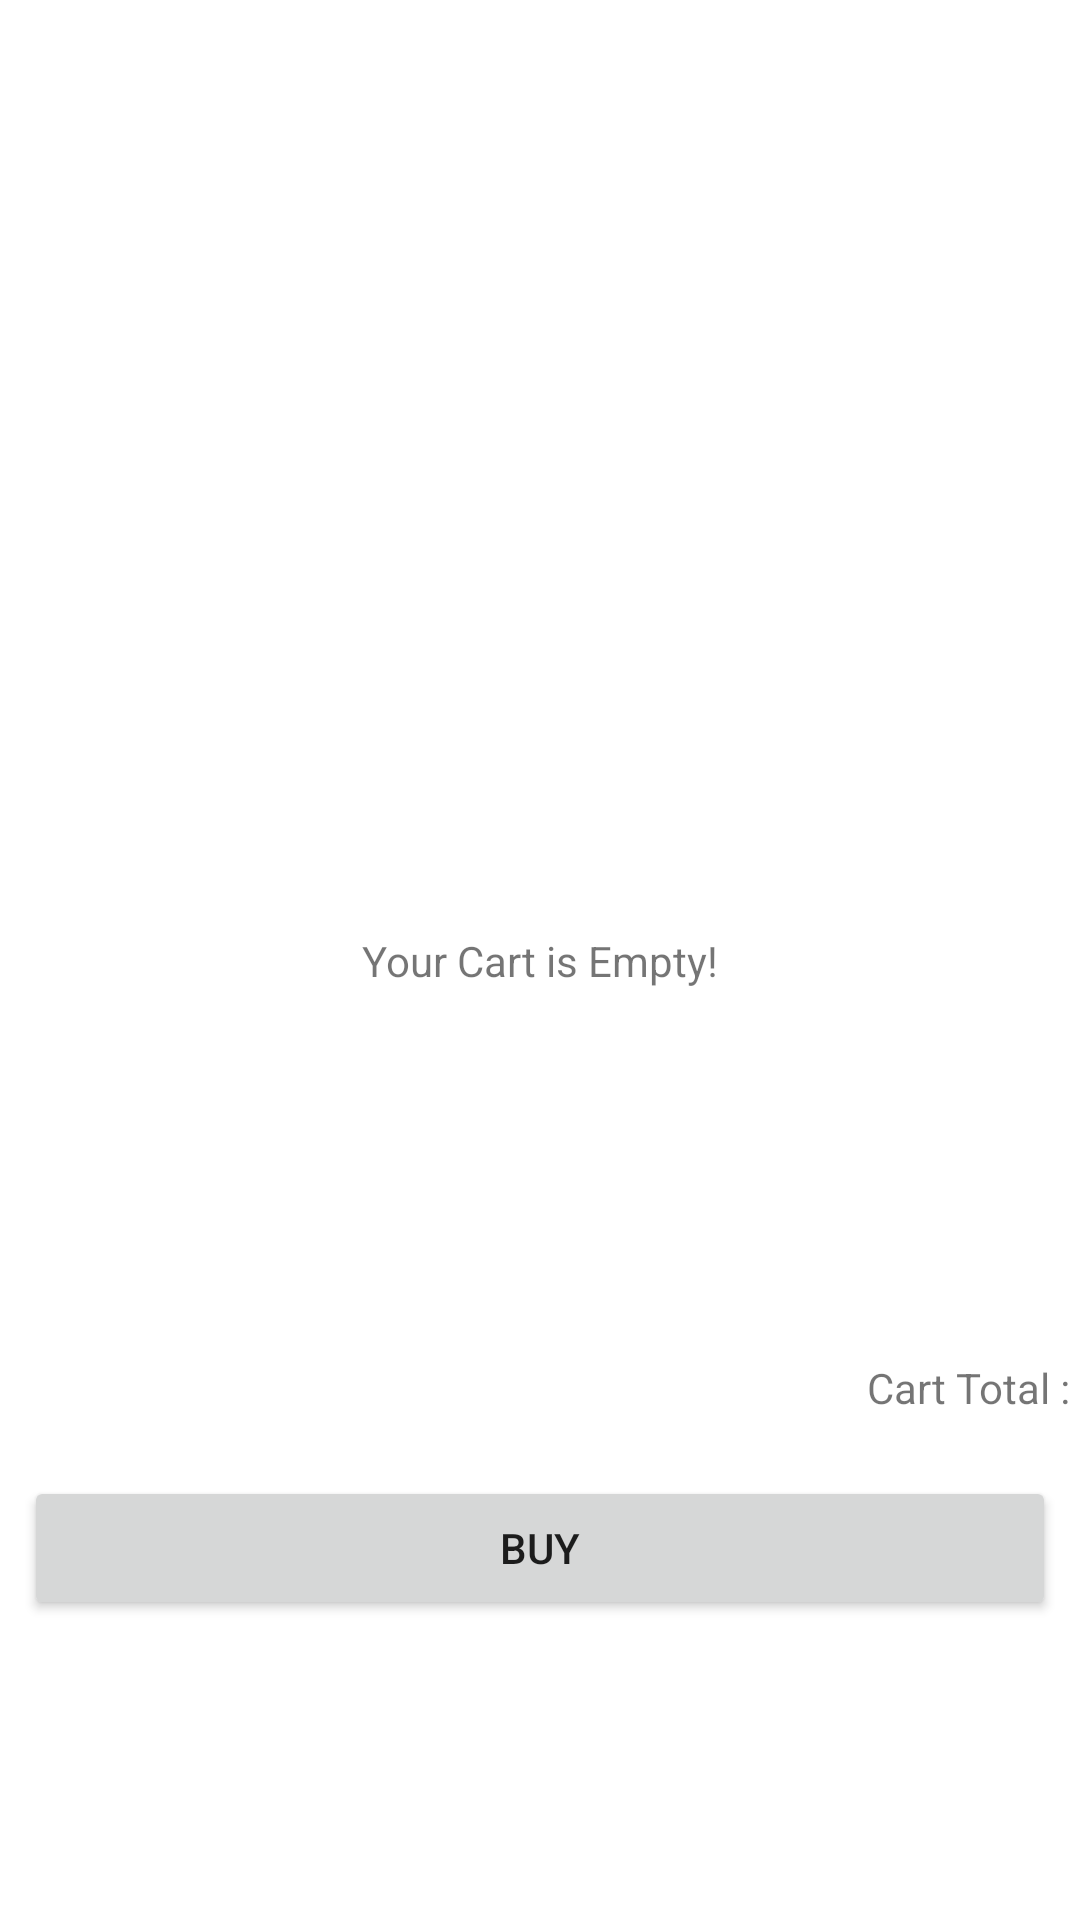

Android layout source for this screen:
<!-- AndroidManifest.xml: application theme Theme.QuickShop -->
<!-- res/layout/fragment_cart.xml -->
<?xml version="1.0" encoding="utf-8"?>
<LinearLayout
    xmlns:android="http://schemas.android.com/apk/res/android"
    xmlns:app="http://schemas.android.com/apk/res-auto"
    xmlns:tools="http://schemas.android.com/tools"
    android:layout_width="match_parent"
    android:layout_height="match_parent"
    tools:context=".view.CartFragment"
    android:orientation="vertical"
    android:id="@+id/fragment_cart">

        <androidx.constraintlayout.widget.ConstraintLayout
            android:layout_width="match_parent"
            android:layout_height="match_parent">

                <androidx.recyclerview.widget.RecyclerView
                    android:id="@+id/cartRecyclerView"
                    android:layout_width="match_parent"
                    android:layout_height="0dp"
                    android:layout_marginStart="8dp"
                    android:layout_marginTop="8dp"
                    android:layout_marginEnd="8dp"
                    android:layout_marginBottom="8dp"
                    app:layout_constraintTop_toTopOf="parent"
                    app:layout_constraintStart_toStartOf="parent"
                    app:layout_constraintEnd_toEndOf="parent"
                    app:layout_constraintBottom_toTopOf="@+id/cartTotalLayout"/>

                <TextView
                    android:id="@+id/cartIsEmpty"
                    android:layout_width="wrap_content"
                    android:layout_height="wrap_content"
                    android:text="Your Cart is Empty!"
                    app:layout_constraintTop_toTopOf="parent"
                    app:layout_constraintStart_toStartOf="parent"
                    app:layout_constraintEnd_toEndOf="parent"
                    app:layout_constraintBottom_toBottomOf="parent"/>

                <RelativeLayout
                    android:id="@+id/cartTotalLayout"
                    android:layout_width="match_parent"
                    android:layout_height="wrap_content"
                    app:layout_constraintTop_toBottomOf="@+id/cartRecyclerView"
                    app:layout_constraintEnd_toEndOf="parent"
                    app:layout_constraintStart_toStartOf="parent"
                    app:layout_constraintBottom_toBottomOf="parent">

                        <TextView
                            android:id="@+id/cartTotal"
                            android:layout_width="wrap_content"
                            android:layout_height="wrap_content"
                            android:layout_alignParentRight="true"
                            android:text="Cart Total : "
                            android:layout_marginTop="8dp"/>

                        <Button
                            android:id="@+id/buyButton"
                            android:layout_width="match_parent"
                            android:layout_height="wrap_content"
                            android:layout_below="@id/cartTotal"
                            android:layout_marginTop="20dp"
                            android:layout_marginRight="8dp"
                            android:layout_marginLeft="8dp"
                            android:textAlignment="center"
                            android:gravity="center"
                            android:layout_gravity="center"
                            android:text="Buy"
                            android:layout_marginBottom="100dp"/>
                </RelativeLayout>
        </androidx.constraintlayout.widget.ConstraintLayout>
</LinearLayout>
<!-- resources referenced by this layout -->
<resources>
  <style name="Theme.QuickShop" parent="Theme.MaterialComponents.DayNight.DarkActionBar">
          
          <item name="colorPrimary">@color/appColor</item>
          <item name="colorPrimaryVariant">@color/appColor</item>
          <item name="colorOnPrimary">@color/white</item>
          
          <item name="colorSecondary">@color/teal_200</item>
          <item name="colorSecondaryVariant">@color/teal_700</item>
          <item name="colorOnSecondary">@color/black</item>
          
          <item name="android:statusBarColor">?attr/colorPrimaryVariant</item>
          
      </style>
  <color name="appColor">#FFBEB2</color>
  <color name="white">#FFFFFFFF</color>
  <color name="teal_200">#FF03DAC5</color>
  <color name="teal_700">#FF018786</color>
  <color name="black">#FF000000</color>
</resources>
